Image classification data set "split_set" (kibakibaki/5307A2Testing on GitHub). Class labels (24): apple, avocado, banana, blackberry, blueberry, capsicum, carrot, cherry tomato, cucumber, dragon fruit, grape, kiwi fruit, lemon, lime, mango, orange, papaya, passion fruit, peach, pear, pineapple, raspberry, strawberry, watermelon.

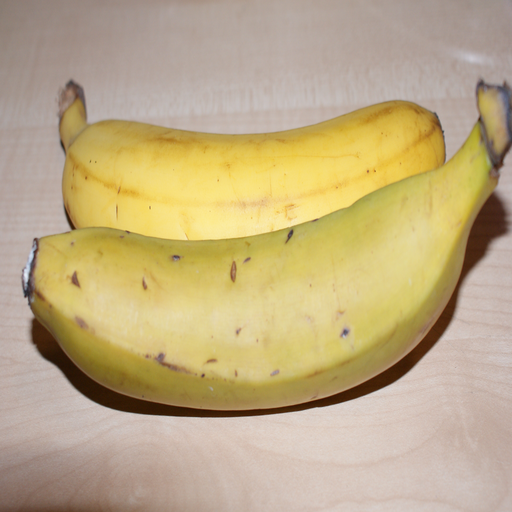
Label: banana

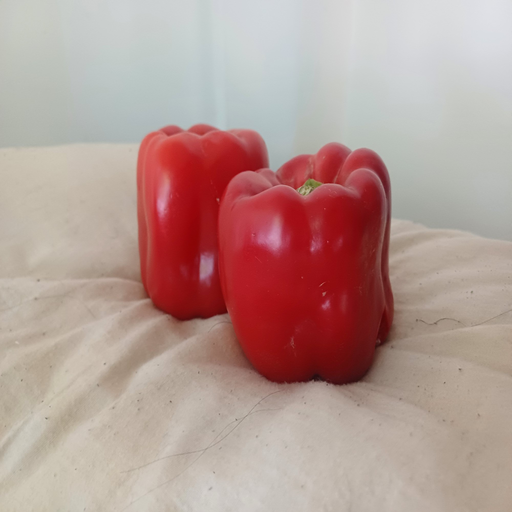
Label: capsicum

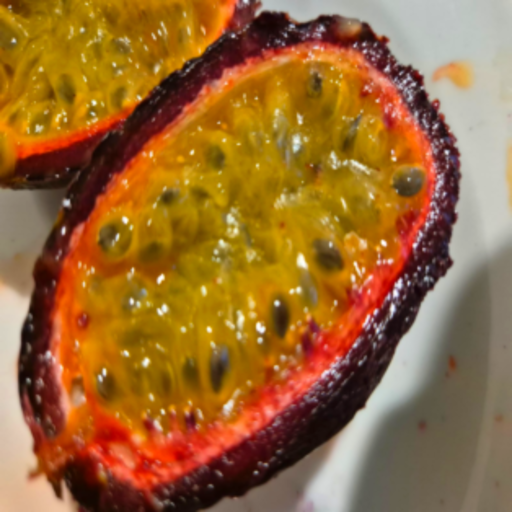
Label: passion fruit

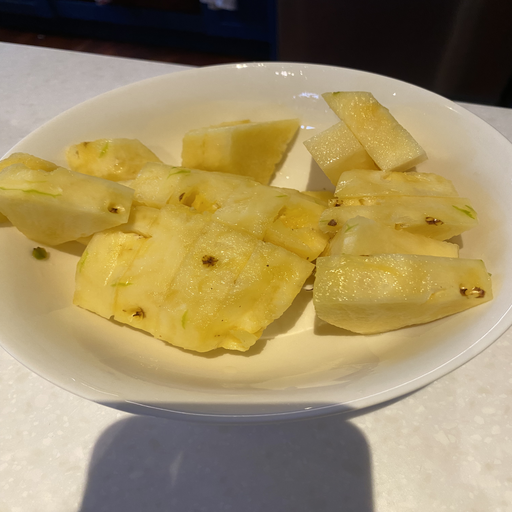
Label: pineapple

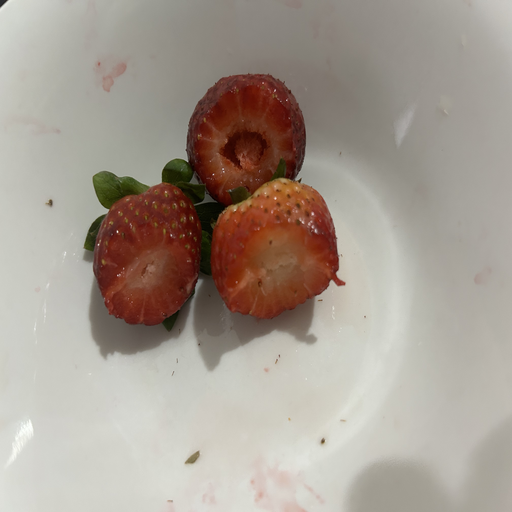
Label: strawberry

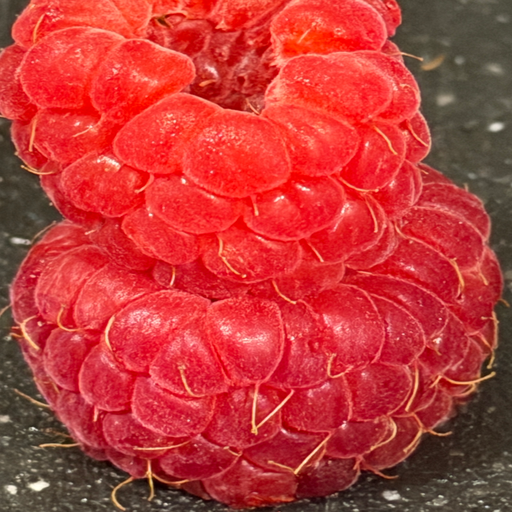
Label: raspberry
